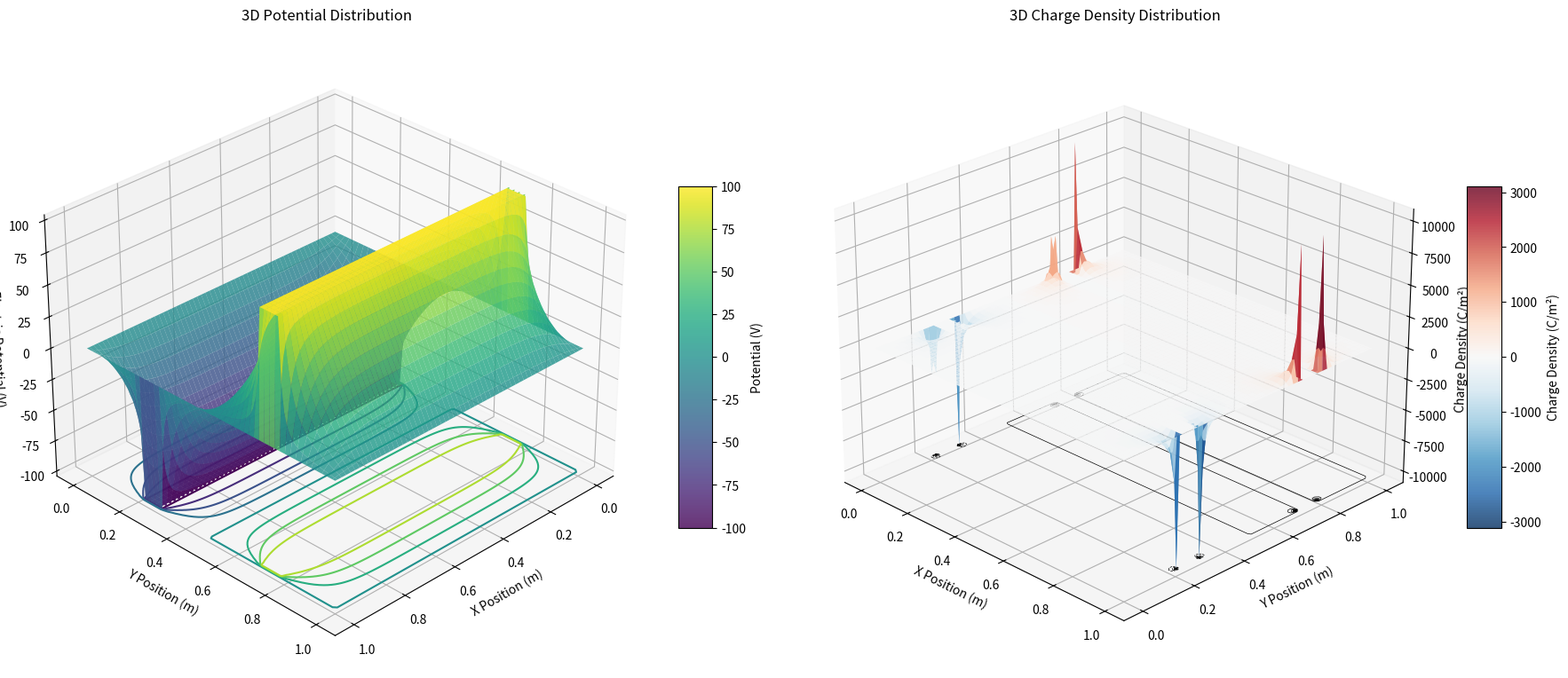

Write Python code to recreate this figure.
#!/usr/bin/env python3
"""
Module: Finite Thickness Parallel Plate Capacitor with 3D Visualization
"""

import numpy as np
import matplotlib.pyplot as plt
from matplotlib import cm
from scipy.ndimage import laplace

def solve_laplace_sor(nx, ny, plate_thickness, plate_separation, omega=1.85, max_iter=10000, tolerance=1e-6):
    """Solve 2D Laplace equation using SOR method"""
    # Initialize potential grid
    U = np.zeros((ny, nx))
    
    # Calculate plate positions (centered vertically)
    y_center = ny // 2
    upper_start = y_center + plate_separation // 2
    upper_end = upper_start + plate_thickness
    lower_end = y_center - plate_separation // 2
    lower_start = lower_end - plate_thickness
    
    # Set conductor potentials
    U[upper_start:upper_end, :] = 100.0  # Upper plate
    U[lower_start:lower_end, :] = -100.0  # Lower plate
    
    # Boundary conditions
    U[:, 0] = 0.0    # Left boundary
    U[:, -1] = 0.0   # Right boundary
    U[0, :] = 0.0    # Top boundary
    U[-1, :] = 0.0   # Bottom boundary
    
    # SOR iteration
    for _ in range(max_iter):
        max_error = 0.0
        for i in range(1, ny-1):
            for j in range(1, nx-1):
                # Skip conductor regions
                if (upper_start <= i < upper_end) or (lower_start <= i < lower_end):
                    continue
                
                old_val = U[i, j]
                new_val = (1-omega)*old_val + omega*0.25*(
                    U[i+1,j] + U[i-1,j] + U[i,j+1] + U[i,j-1]
                )
                U[i,j] = new_val
                max_error = max(max_error, abs(new_val - old_val))
        
        if max_error < tolerance:
            break
    
    return U

def calculate_charge_density(potential_grid, dx, dy):
    """
    Calculate charge density using finite difference Laplacian.
    
    Args:
        potential_grid (np.ndarray): 2D electric potential distribution
        dx (float): Grid spacing in x direction
        dy (float): Grid spacing in y direction
        
    Returns:
        np.ndarray: 2D charge density distribution
    """
    # Initialize laplacian array
    laplacian = np.zeros_like(potential_grid)
    
    # Central difference approximation (excluding boundaries)
    laplacian[1:-1,1:-1] = (
        (potential_grid[1:-1,2:] - 2*potential_grid[1:-1,1:-1] + potential_grid[1:-1,:-2])/dx**2 +
        (potential_grid[2:,1:-1] - 2*potential_grid[1:-1,1:-1] + potential_grid[:-2,1:-1])/dy**2
    )
    
    # Calculate charge density from Poisson equation
    charge_density = -laplacian / (4 * np.pi)
    
    # Set conductor interior charge density to zero
    charge_density[np.abs(potential_grid) == 100.0] = 0.0
    
    return charge_density

def plot_3d_results(potential, charge_density, x_coords, y_coords):
    """
    Create advanced 3D visualizations with multiple viewing angles.
    """
    fig = plt.figure(figsize=(18, 8))
    X, Y = np.meshgrid(x_coords, y_coords)
    
    # ================
    # 3D Potential Plot
    # ================
    ax1 = fig.add_subplot(121, projection='3d')
    surf = ax1.plot_surface(X, Y, potential, cmap='viridis',
                          rstride=2, cstride=2, alpha=0.8,
                          linewidth=0, antialiased=True)
    ax1.contour(X, Y, potential, zdir='z', offset=potential.min(), 
               cmap='viridis', linestyles="solid")
    ax1.set_xlabel('X Position (m)')
    ax1.set_ylabel('Y Position (m)')
    ax1.set_zlabel('Electric Potential (V)')
    ax1.set_title('3D Potential Distribution', pad=20)
    fig.colorbar(surf, ax=ax1, shrink=0.5, aspect=10, label='Potential (V)')
    ax1.view_init(elev=30, azim=45)
    
    # =====================
    # 3D Charge Density Plot
    # =====================
    ax2 = fig.add_subplot(122, projection='3d')
    surf2 = ax2.plot_surface(X, Y, charge_density, cmap='RdBu_r',
                           rstride=2, cstride=2, alpha=0.8,
                           linewidth=0.5, antialiased=True)
    levels = np.linspace(charge_density.min(), charge_density.max(), 15)
    ax2.contour(X, Y, charge_density, levels=levels, 
               zdir='z', offset=charge_density.min(), 
               colors='k', linewidths=0.5)
    ax2.set_xlabel('X Position (m)')
    ax2.set_ylabel('Y Position (m)')
    ax2.set_zlabel('Charge Density (C/m²)')
    ax2.set_title('3D Charge Density Distribution', pad=20)
    fig.colorbar(surf2, ax=ax2, shrink=0.5, aspect=10, label='Charge Density (C/m²)')
    ax2.view_init(elev=25, azim=-45)
    
    plt.tight_layout()
    plt.show()

if __name__ == "__main__":
    # Simulation parameters
    nx, ny = 120, 100
    plate_thickness = 8
    plate_separation = 40
    omega = 1.88
    
    # Solve Laplace equation
    potential = solve_laplace_sor(nx, ny, plate_thickness, plate_separation, omega)
    
    # Create coordinate system
    x_coords = np.linspace(0, 1, nx)
    y_coords = np.linspace(0, 1, ny)
    dx = x_coords[1] - x_coords[0]
    dy = y_coords[1] - y_coords[0]
    
    # Calculate charge density
    charge_density = calculate_charge_density(potential, dx, dy)
    
    # Generate 3D visualizations
    plot_3d_results(potential, charge_density, x_coords, y_coords)
